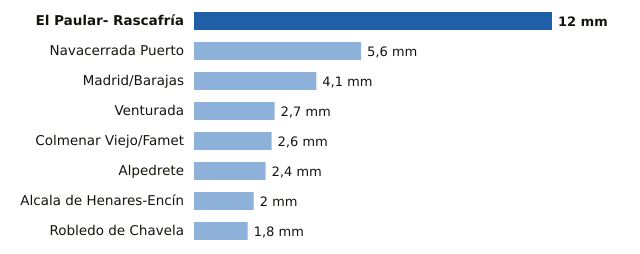

The file beside this chart, header and first rows:
estacion, provincia, mm
El Paular- Rascafría, Madrid, 12.0
Navacerrada Puerto, Madrid, 5.6
Madrid/Barajas, Madrid, 4.1
Venturada, Madrid, 2.7
Colmenar Viejo/Famet, Madrid, 2.6
Alpedrete, Madrid, 2.4
Alcala de Henares-Encín, Madrid, 2.0
Robledo de Chavela, Madrid, 1.8
